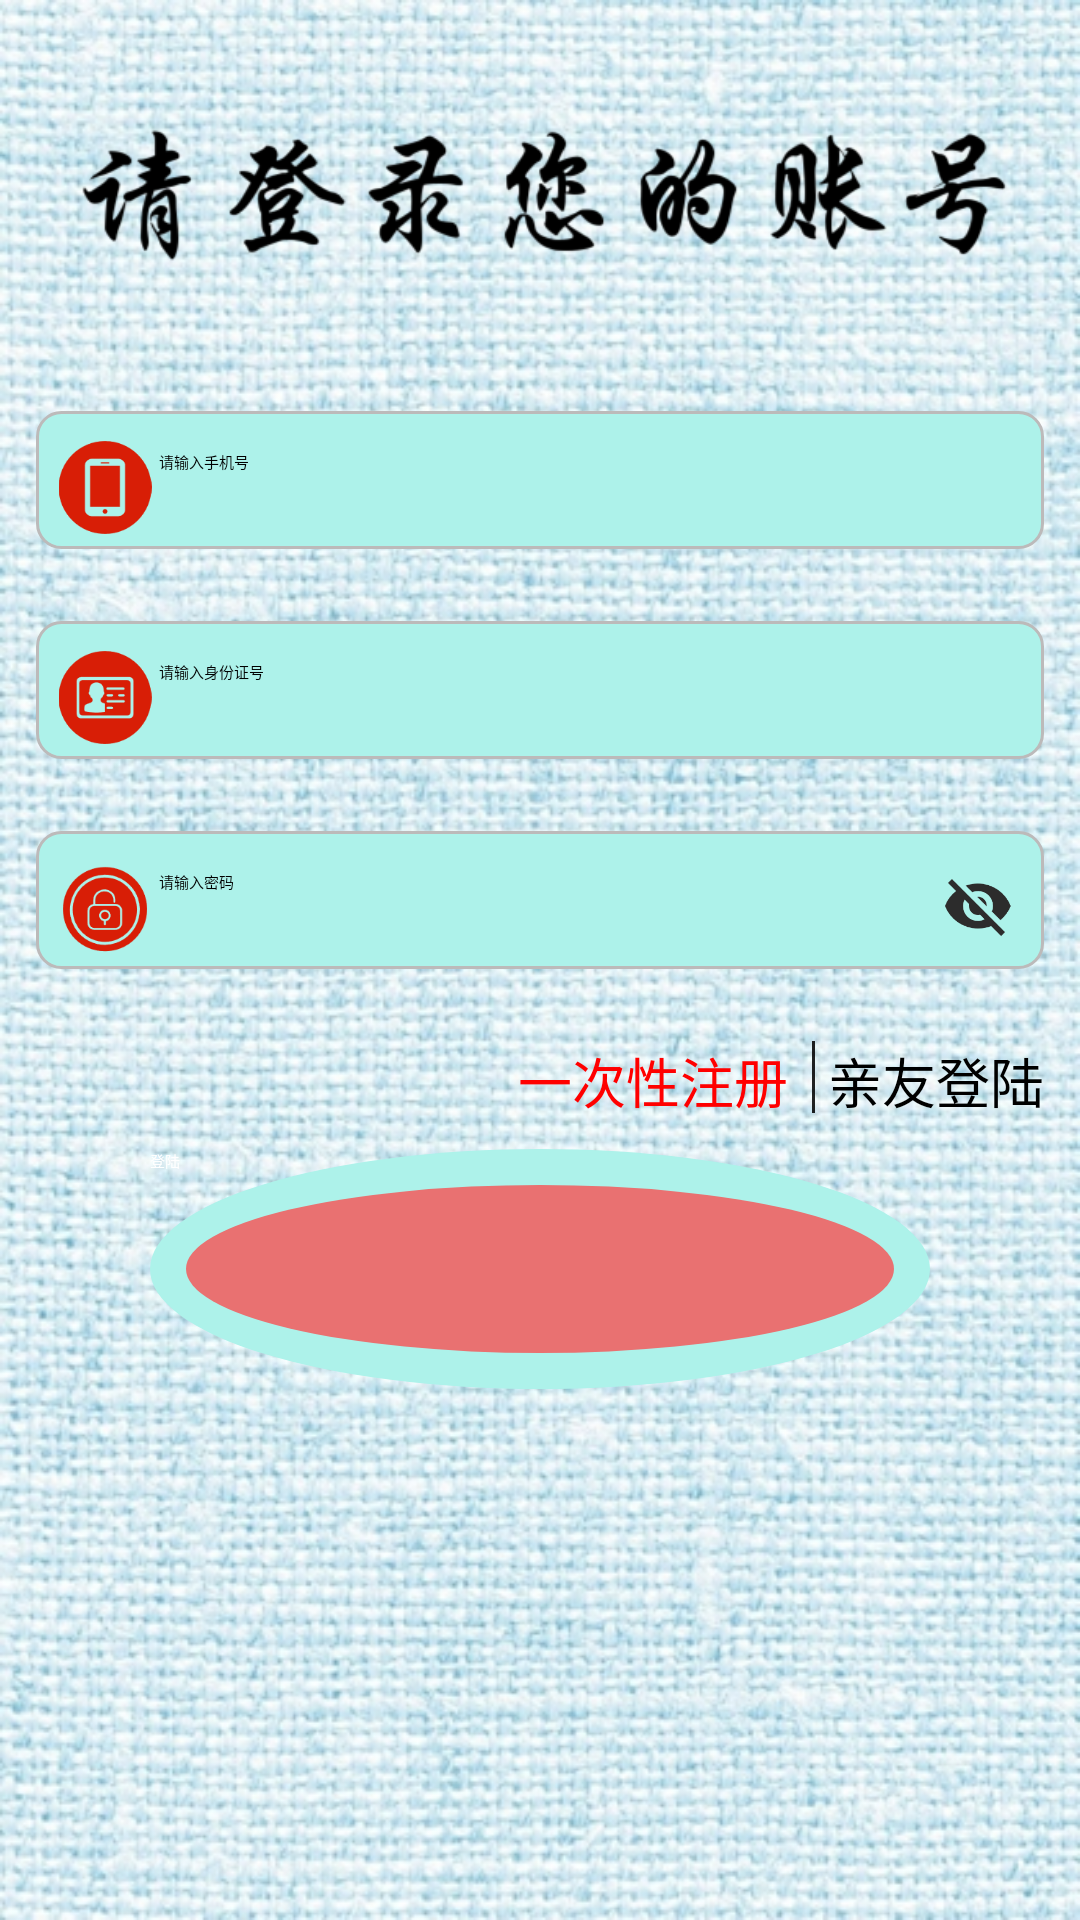

Layout XML and referenced resources for this Android screen:
<!-- AndroidManifest.xml: application theme NoActivityFullscreen -->
<!-- res/layout/activity_login.xml -->
<?xml version="1.0" encoding="utf-8"?>
<LinearLayout xmlns:android="http://schemas.android.com/apk/res/android"
    xmlns:tools="http://schemas.android.com/tools"
    android:id="@+id/activity_login"
    android:layout_width="match_parent"
    android:layout_height="match_parent"
    android:background="@drawable/mainback"
    android:orientation="vertical"
    tools:context="com.dujiang.myapplication.LoginActivity">

    
    <LinearLayout
        android:layout_width="wrap_content"
        android:layout_height="wrap_content"
        android:layout_gravity="center_horizontal"
        android:layout_marginLeft="12dp"
        android:layout_marginRight="12dp"
        android:orientation="vertical">

        <ImageView
            android:id="@+id/iv_clear"
            android:layout_margin="12dp"
            android:layout_width="wrap_content"
            android:layout_height="wrap_content"
            android:src="@drawable/login12" />

    </LinearLayout>
    
    <LinearLayout
        android:layout_width="match_parent"
        android:layout_height="wrap_content"
        android:layout_margin="12dp"
        android:background="@drawable/editbox_back"
        android:orientation="horizontal"
        android:padding="5dp">

        <ImageView
            android:id="@+id/iv1"
            android:layout_width="36dp"
            android:layout_height="36dp"
            android:paddingTop="5dp"
            android:src="@drawable/phone1" />

        <EditText
            android:id="@+id/login_et_phone"
            android:layout_width="0dp"
            android:layout_height="wrap_content"
            android:layout_weight="1"
            android:background="@null"
            android:digits="0123456789"
            android:hint="请输入手机号"
            android:maxLength="11"
            android:paddingTop="8dp" />
    </LinearLayout>
    
    <LinearLayout
        android:layout_width="match_parent"
        android:layout_height="wrap_content"
        android:layout_margin="12dp"
        android:background="@drawable/editbox_back"
        android:orientation="horizontal"
        android:padding="5dp">

        <ImageView
            android:id="@+id/iv2"
            android:layout_width="36dp"
            android:layout_height="36dp"
            android:paddingTop="5dp"
            android:src="@drawable/card1" />

        <EditText
            android:id="@+id/login_et_card"
            android:layout_width="0dp"
            android:layout_height="wrap_content"
            android:layout_weight="1"
            android:background="@null"
            android:digits="0123456789X"
            android:hint="请输入身份证号"
            android:paddingTop="8dp" />

    </LinearLayout>

    
    <LinearLayout
        android:layout_width="match_parent"
        android:layout_height="wrap_content"
        android:layout_margin="12dp"
        android:background="@drawable/editbox_back"
        android:orientation="horizontal"
        android:padding="5dp">

        <ImageView
            android:id="@+id/iv3"
            android:layout_width="36dp"
            android:layout_height="36dp"
            android:paddingTop="5dp"
            android:src="@drawable/pwd" />

        <EditText
            android:id="@+id/login_et_pwd"
            android:layout_width="0dp"
            android:layout_height="wrap_content"
            android:layout_weight="1"
            android:background="@null"
            android:hint="请输入密码"
            android:inputType="textPassword"
            android:paddingTop="8dp" />

        <ToggleButton
            android:id="@+id/tb_password_visibility"
            android:layout_width="24dp"
            android:layout_height="24dp"
            android:layout_marginRight="5dp"
            android:background="@drawable/button_visibility_bg"
            android:minHeight="@null"
            android:minWidth="@null"
            android:text="@null"
            android:textOff="@null"
            android:textOn="@null" />
    </LinearLayout>

    <LinearLayout

        android:layout_width="match_parent"
        android:layout_height="24dp"
        android:layout_margin="12dp"
        android:orientation="horizontal">

        <View
            android:layout_width="0dp"
            android:layout_height="wrap_content"
            android:layout_weight="1" />

        <TextView
            android:id="@+id/login_tv_register"
            android:layout_width="wrap_content"
            android:layout_height="wrap_content"
            android:text="一次性注册"
            android:textColor="#ff0000"
            android:textSize="18dp" />

        <View
            android:layout_width="1dp"
            android:layout_height="24dp"
            android:layout_marginLeft="8dp"
            android:background="#dd000000">

        </View>

        <TextView
            android:id="@+id/login_tv_parents"
            android:layout_width="wrap_content"
            android:layout_height="wrap_content"
            android:text=" 亲友登陆"
            android:textSize="18dp" />
    </LinearLayout>


    <Button
        android:id="@+id/login_btn"
        android:layout_width="260dp"
        android:layout_height="80dp"
        android:layout_gravity="center_horizontal"
        android:background="@drawable/btn_circle"
        android:text="登陆"
        android:textColor="#ffffff" />


</LinearLayout>
<!-- resources referenced by this layout -->
<resources>
  <!-- drawable btn_circle (drawable) -->
  <?xml version="1.0" encoding="utf-8"?>
  <layer-list xmlns:android="http://schemas.android.com/apk/res/android">
      <item>
          <shape android:shape="oval" >
              <solid android:color="#adf2ea" />
              <size android:width="240dp" android:height="240dp"/>
          </shape>
      </item>
  
      <item android:bottom="12dp" android:right="12dp" android:top="12dp" android:left="12dp" >
          <selector xmlns:android="http://schemas.android.com/apk/res/android">
              <item android:state_pressed="true">
                  <shape android:shape="oval" >
                      <solid android:color="#90db7d" />
                      <size android:width="238dp" android:height="238dp"/>
                  </shape>
              </item>
  
              <item>
                  <shape android:shape="oval" >
                      <solid android:color="#e97171" />
                      <size android:width="238dp" android:height="238dp"/>
                  </shape>
              </item>
  
          </selector>
      </item>
  </layer-list>
  <!-- drawable button_visibility_bg (drawable) -->
  <?xml version="1.0" encoding="utf-8"?>
  <selector xmlns:android="http://schemas.android.com/apk/res/android">
      <item android:state_checked="true" android:drawable="@drawable/visibility"></item>
      <item android:state_checked="false" android:drawable="@drawable/visibility_off"></item>
  </selector>
  <!-- drawable card1: png bitmap (drawable, 2112 bytes) -->
  <!-- drawable editbox_back (drawable) -->
  <?xml version="1.0" encoding="utf-8"?>
  <shape xmlns:android="http://schemas.android.com/apk/res/android">
  <solid android:color="#adf2ea"></solid>
  <corners android:radius="8dp"></corners>
  <stroke android:color="#bcbaba" android:width="1dp"></stroke>
  </shape>
  <!-- drawable login12: png bitmap (drawable, 20146 bytes) -->
  <!-- drawable mainback: jpg bitmap (drawable, 347608 bytes) -->
  <!-- drawable phone1: png bitmap (drawable, 1746 bytes) -->
  <!-- drawable pwd: png bitmap (drawable, 3125 bytes) -->
  <!-- drawable visibility: png bitmap (drawable, 1566 bytes) -->
  <!-- drawable visibility_off: png bitmap (drawable, 1645 bytes) -->
</resources>
